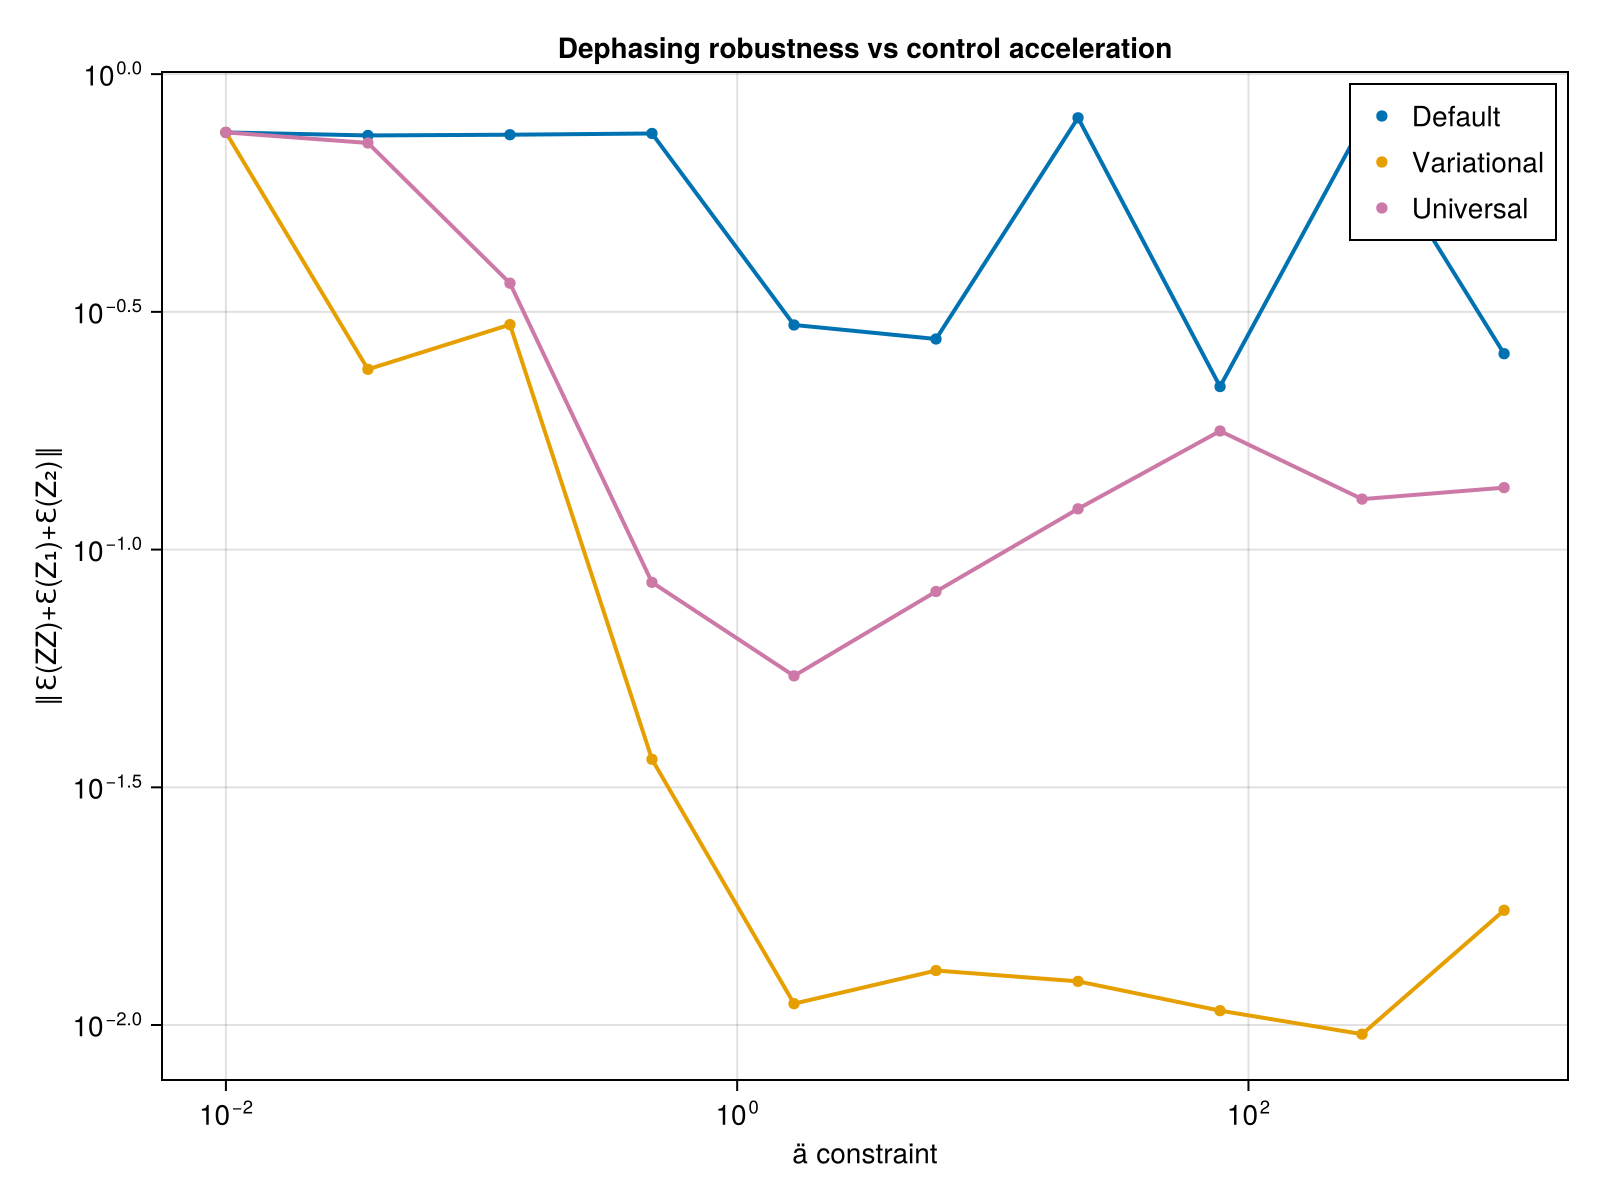

Data behind this chart, as committed beside it:
ä_vals, def_avg_vec, uni_avg_vec, var_avg_vec, def_F_vec, var_F_vec, uni_F_vec, var_full_vec, def_full_vec, uni_full_vec
0.01, 0.754, 0.7541, 0.754, 0.9965, 0.9965, 0.9965, Any[0.7472157428696001, 0.74721574170366…, Any[0.7473999606315377, 0.74739996048482…, Any[0.7474230496602831, 0.74742304765640…
0.03594, 0.7432, 0.7165, 0.2395, 1, 0.7739, 0.9981, Any[0.562276505453055, 0.383390161311741…, Any[0.7289084950170542, 0.72890846014883…, Any[0.6497176698540722, 0.64933182623999…
0.1292, 0.7457, 0.3633, 0.2973, 0.9998, 0.9997, 0.9997, Any[0.4113294064668036, 0.38923833683425…, Any[0.07742847198429512, 0.0774282667899…, Any[0.27517967981014063, 0.2332136484105…
0.4642, 0.7503, 0.08533, 0.03622, 1, 0.9999, 0.9674, Any[0.3088584993389566, 0.47688456370904…, Any[0.7397172642256334, 0.73971725540260…, Any[0.049815029687375334, 0.126822818437…
1.668, 0.2968, 0.05425, 0.01109, 0.9955, 0.9997, 1, Any[0.1809744042528091, 0.21762904764481…, Any[0.07260291131012098, 0.3042953187010…, Any[0.07341321338566702, 0.4164956372800…
5.995, 0.2773, 0.08163, 0.01302, 0.9657, 0.9999, 0.9999, Any[0.3124294450837865, 0.15223447460507…, Any[0.5045694769681739, 0.27365898831957…, Any[0.38041607879961087, 0.0439570582938…
21.54, 0.8094, 0.1218, 0.01235, 0.8823, 0.9999, 1, Any[0.05043494130996657, 0.5530710665132…, Any[0.026958338600459732, 0.026652302468…, Any[0.17243937472224058, 0.1591147591429…
77.43, 0.2202, 0.1776, 0.01072, 0.8928, 0.9999, 0.9999, Any[0.3321619689704535, 0.21467541862703…, Any[0.11710219421636747, 0.2718988362557…, Any[0.1592182114170004, 0.18946407642512…
278.3, 0.7822, 0.1277, 0.009567, 0.9938, 0.9999, 0.9999, Any[0.16016069137864308, 0.4124680345740…, Any[0.04127919861418725, 0.0353276974506…, Any[0.3067745124693653, 0.08904198126628…
1000, 0.2582, 0.135, 0.01743, 0.9952, 0.9999, 0.9999, Any[0.3950649203885036, 0.46182799725020…, Any[0.09128854115839362, 0.1762906928961…, Any[0.262322481172412, 0.017368300637302…
